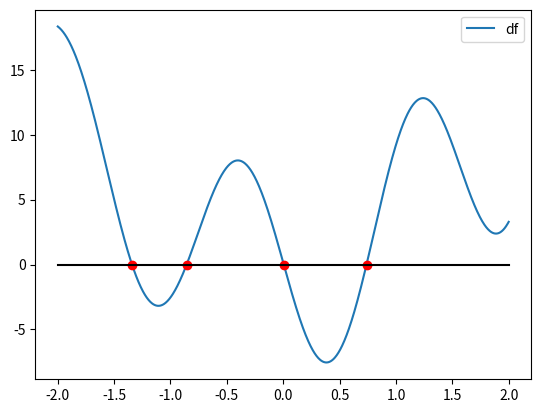
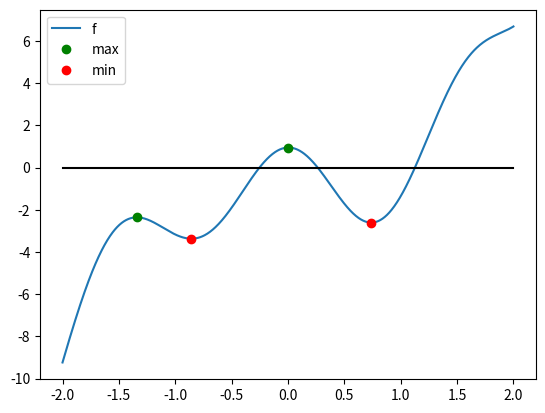

Recreate these plots in Python, in order.
# -*- coding: utf-8 -*-
"""
Created on Wed Feb 27 15:20:34 2019

@author: UO258425
"""

import sympy as sym
import numpy as np
import scipy.optimize as op
import matplotlib.pyplot as plt

def incrementalSearch(f,a,b,dx):
    x0 = a
    x1 = a+dx
    
    while(x1 <= b):
        if (f(x0)*f(x1) < 0):
            return (x0,x1)
        x0 = x1
        x1 += dx
        
    return (None,None)




x = sym.Symbol('x', real=True)

f_sim   = x**3 + sym.log((x + 7))*sym.cos(4*x)-1
df_sim  = sym.diff(f_sim,x)
d2f_sim = sym.diff(df_sim,x)


f   = sym.lambdify([x], f_sim,'numpy') 
df  = sym.lambdify([x], df_sim,'numpy') 
d2f = sym.lambdify([x], d2f_sim,'numpy') 



r = np.zeros(4)
i=0
(x0,x1) = incrementalSearch(df,-2,15,0.1)
while( x0 != None):
    r[i] = op.newton(df,x0,tol=1e-12, maxiter=100) 
    print("d2f(",i,") =",r[i])
    a = x1
    i+=1
    (x0,x1) = incrementalSearch(df,a,15,0.1)



x = np.linspace(-2,2,1000)
plt.plot(x,df(x))
plt.plot(r,r*0,'ro')    
plt.legend(['df'],loc='best')
plt.plot([-2,2],[0,0],'k-')
plt.show()

plt.figure(2)

maxi = r[[0,2]]
mini = r[[1,3]]

x = np.linspace(-2,2,1000)
plt.plot(x,f(x))
plt.plot(maxi,f(maxi),'go')  
plt.plot(mini,f(mini),'ro')  
 
plt.legend(['f','max','min'],loc='best')
plt.plot([-2,2],[0,0],'k-')
plt.show()
